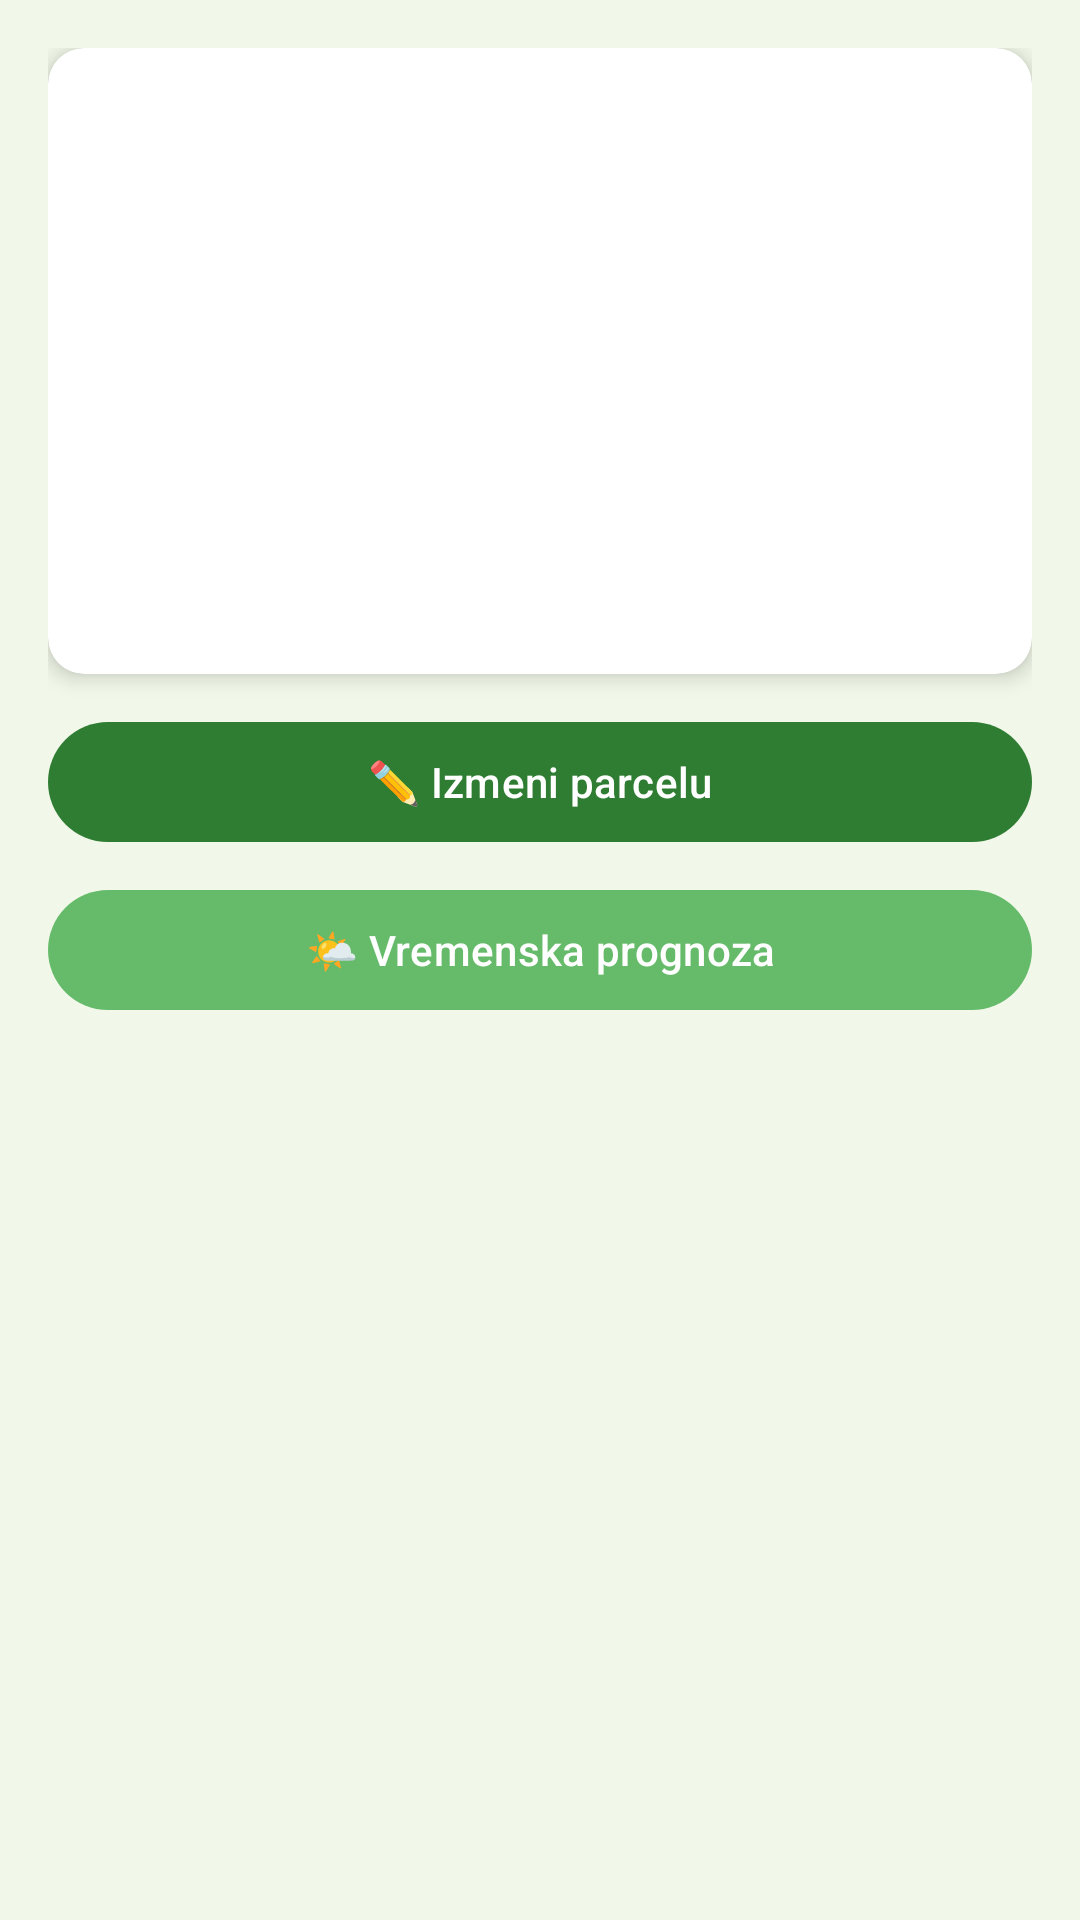

Here is an Android app screen rendered from its layout file. Give the layout XML and the strings, colors and styles it references.
<!-- AndroidManifest.xml: application theme Theme.AgroDnevnik -->
<!-- res/layout/fragment_usev_info.xml -->
<?xml version="1.0" encoding="utf-8"?>
<ScrollView
    xmlns:android="http://schemas.android.com/apk/res/android"
    xmlns:app="http://schemas.android.com/apk/res-auto"
    android:layout_width="match_parent"
    android:layout_height="match_parent"
    android:background="@color/green_pale">

    <LinearLayout
        android:layout_width="match_parent"
        android:layout_height="wrap_content"
        android:orientation="vertical"
        android:padding="16dp">

        <androidx.cardview.widget.CardView
            android:layout_width="match_parent"
            android:layout_height="wrap_content"
            app:cardCornerRadius="12dp"
            app:cardElevation="4dp"
            app:cardBackgroundColor="@color/white">

            <LinearLayout
                android:layout_width="match_parent"
                android:layout_height="wrap_content"
                android:orientation="vertical"
                android:padding="16dp">

                <TextView
                    android:id="@+id/textViewNazivParcele"
                    android:layout_width="match_parent"
                    android:layout_height="wrap_content"
                    android:textSize="20sp"
                    android:textStyle="bold"
                    android:textColor="@color/green_primary"
                    android:layout_marginBottom="12dp"/>

                <TextView
                    android:id="@+id/textViewUsevInfo"
                    android:layout_width="match_parent"
                    android:layout_height="wrap_content"
                    android:textSize="15sp"
                    android:layout_marginBottom="6dp"/>

                <TextView
                    android:id="@+id/textViewPovrsina"
                    android:layout_width="match_parent"
                    android:layout_height="wrap_content"
                    android:textSize="15sp"
                    android:layout_marginBottom="6dp"/>

                <TextView
                    android:id="@+id/textViewDatumSetve"
                    android:layout_width="match_parent"
                    android:layout_height="wrap_content"
                    android:textSize="15sp"
                    android:layout_marginBottom="6dp"/>

                <TextView
                    android:id="@+id/textViewLokacijaInfo"
                    android:layout_width="match_parent"
                    android:layout_height="wrap_content"
                    android:textSize="15sp"
                    android:layout_marginBottom="6dp"/>

                <TextView
                    android:id="@+id/textViewNapomena"
                    android:layout_width="match_parent"
                    android:layout_height="wrap_content"
                    android:textSize="15sp"
                    android:layout_marginBottom="12dp"/>

            </LinearLayout>

        </androidx.cardview.widget.CardView>

        <com.google.android.material.button.MaterialButton
            android:id="@+id/buttonIzmeniParcelu"
            android:layout_width="match_parent"
            android:layout_height="wrap_content"
            android:layout_marginTop="12dp"
            android:text="✏️ Izmeni parcelu"
            app:backgroundTint="@color/green_primary"/>

        <com.google.android.material.button.MaterialButton
            android:id="@+id/buttonVrijeme"
            android:layout_width="match_parent"
            android:layout_height="wrap_content"
            android:layout_marginTop="8dp"
            android:text="🌤 Vremenska prognoza"
            app:backgroundTint="@color/green_light"/>

    </LinearLayout>

</ScrollView>
<!-- resources referenced by this layout -->
<resources>
  <color name="green_light">#66BB6A</color>
  <color name="green_pale">#F1F8E9</color>
  <color name="green_primary">#2E7D32</color>
  <color name="white">#FFFFFFFF</color>
  <style name="Theme.AgroDnevnik" parent="Base.Theme.AgroDnevnik" />
  <style name="Base.Theme.AgroDnevnik" parent="Theme.Material3.DayNight.NoActionBar">
          <item name="colorPrimary">#2E7D32</item>
          <item name="colorPrimaryVariant">#1B5E20</item>
          <item name="colorOnPrimary">#FFFFFF</item>
          <item name="colorSecondary">#66BB6A</item>
          <item name="colorOnSecondary">#FFFFFF</item>
          <item name="colorSurface">#F1F8E9</item>
          <item name="colorOnSurface">#1B5E20</item>
          <item name="android:colorBackground">#F1F8E9</item>
      </style>
</resources>
